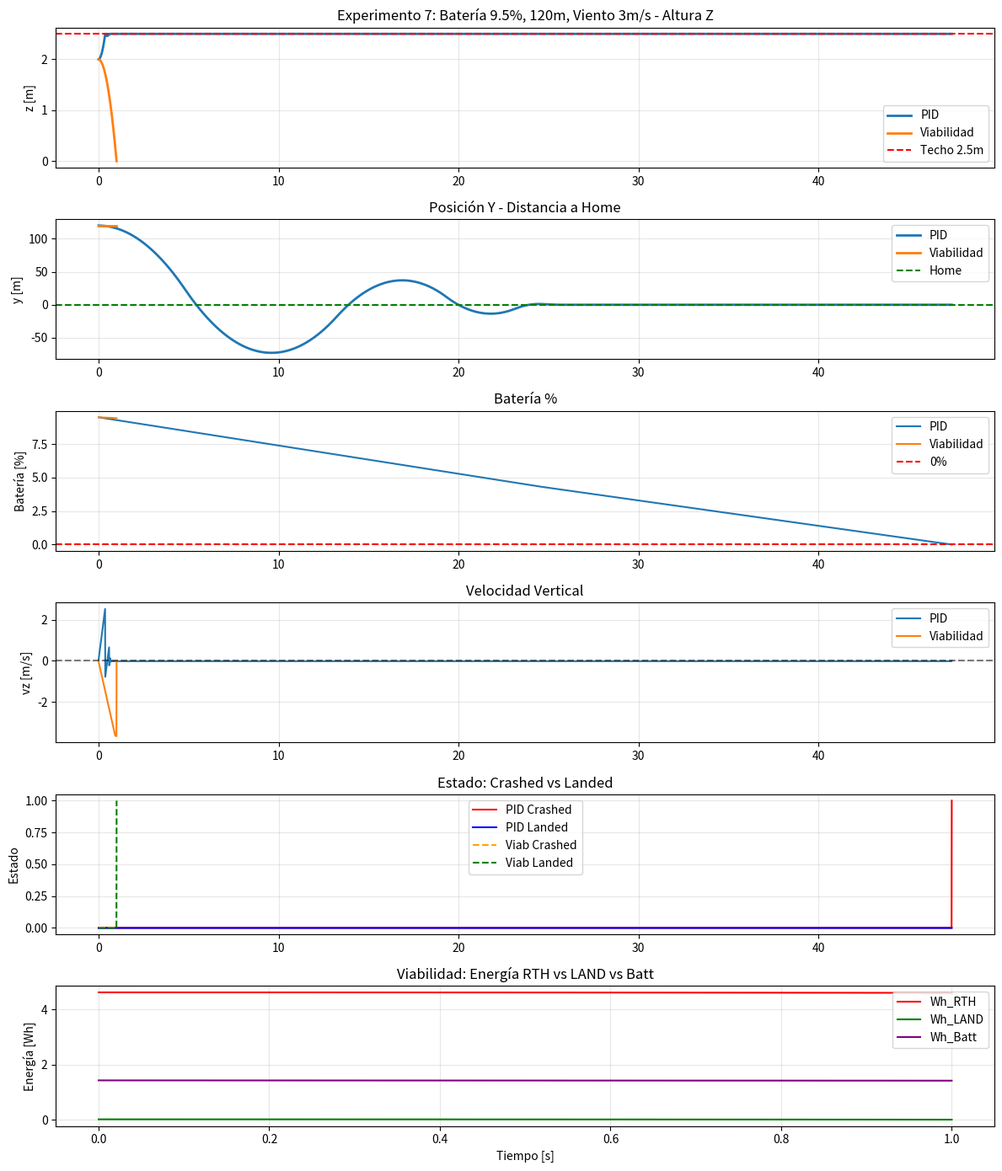

Recreate this plot in Python.
import numpy as np
import matplotlib.pyplot as plt
import csv

# =========================
# CONFIG EXP 7 - LAND FORZADO
# =========================
DT = 0.01
SIM_TIME = 80.0
GRAVITY = 9.81
MASS = 1.2
MAX_THRUST = 20.0
HOVER_THRUST = MASS * GRAVITY

# Mundo
CEILING = 2.5
FLOOR = 0.0
HOME_DIST = 120.0 # Más lejos
WIND_RTH = 3.0 # Viento en contra durante RTH

# Batería
BATTERY_START = 0.095 # 9.5% - zona gris
BATTERY_HOVER_CURRENT = 5.0
BATTERY_CAPACITY_WH = 15.0
MAX_CURRENT = 15.0
VOLTAGE = 12.0
VEL_CRUISE = 2.5 # m/s realista

# =========================
# DRON 2D + BATERÍA
# =========================
class Drone2D:
    def __init__(self):
        self.z = 2.0
        self.vz = 0.0
        self.y = HOME_DIST
        self.vy = 0.0
        self.mass = MASS
        self.max_thrust = MAX_THRUST
        self.battery = BATTERY_START
        self.crashed = False
        self.landed = False

    def step(self, thrust_z, thrust_y):
        if self.crashed or self.landed or self.battery <= 0:
            self.vz = 0
            self.vy = 0
            if self.battery <= 0 and self.z > 0.05:
                self.crashed = True
            if self.z <= 0.05:
                self.landed = True
            return

        thrust_mag = np.sqrt(thrust_z**2 + thrust_y**2)
        current = BATTERY_HOVER_CURRENT * (thrust_mag / HOVER_THRUST)
        current = np.clip(current, 0, MAX_CURRENT)
        power_w = current * VOLTAGE
        energy_used_wh = power_w * DT / 3600.0
        self.battery -= energy_used_wh / BATTERY_CAPACITY_WH
        self.battery = max(0.0, self.battery)

        thrust_z = np.clip(thrust_z, 0, self.max_thrust)
        az = (thrust_z / self.mass) - GRAVITY
        self.vz += az * DT
        self.z += self.vz * DT

        ay = thrust_y / self.mass
        self.vy += ay * DT
        self.y += self.vy * DT

        if self.z <= FLOOR:
            self.z = FLOOR
            self.vz = max(0, self.vz) * 0.1
            if not self.crashed:
                self.landed = True
        if self.z >= CEILING:
            self.z = CEILING
            self.vz = -abs(self.vz) * 0.3

# =========================
# SENSORES
# =========================
class Sensors2D:
    def __init__(self):
        self.prev_acc_z = 0.0
        self.prev_acc_y = 0.0
        self.prev_vz = 0.0
        self.prev_vy = 0.0

    def read(self, drone):
        acc_z = (drone.vz - self.prev_vz) / DT
        acc_y = (drone.vy - self.prev_vy) / DT
        jerk_z = (acc_z - self.prev_acc_z) / DT
        jerk_y = (acc_y - self.prev_acc_y) / DT

        self.prev_acc_z = acc_z
        self.prev_acc_y = acc_y
        self.prev_vz = drone.vz
        self.prev_vy = drone.vy

        return {
            "vz": drone.vz, "vy": drone.vy,
            "acc_z": acc_z, "acc_y": acc_y,
            "jerk_z": jerk_z, "jerk_y": jerk_y,
            "tof_down": max(0.0, drone.z),
            "tof_up": max(0.0, CEILING - drone.z),
            "y": drone.y, "z": drone.z,
            "battery": drone.battery,
            "crashed": drone.crashed,
            "landed": drone.landed
        }

# =========================
# PID + RTH CLÁSICO
# =========================
class PID_RTH:
    def __init__(self):
        self.target_z = 20.0
        self.target_y = 0.0
        self.kp_z, self.kd_z = 15, 8
        self.kp_y, self.kd_y = 10, 6
        self.integral_z = 0.0
        self.integral_y = 0.0

    def step(self, s, wind):
        if s["crashed"] or s["landed"]:
            return 0, 0

        err_z = self.target_z - s["tof_down"]
        self.integral_z += err_z * DT
        self.integral_z = np.clip(self.integral_z, -5, 5)
        thrust_z = self.kp_z * err_z - self.kd_z * s["vz"] + 0.5 * self.integral_z + HOVER_THRUST

        err_y = self.target_y - s["y"]
        self.integral_y += err_y * DT
        self.integral_y = np.clip(self.integral_y, -5, 5)
        thrust_y = self.kp_y * err_y - self.kd_y * s["vy"] + 0.3 * self.integral_y

        # Viento en contra afecta thrust efectivo
        thrust_y -= wind * 0.8 # Drag

        return np.clip(thrust_z, 0, MAX_THRUST), np.clip(thrust_y, -10, 10)

# =========================
# CONTROL VIABILIDAD + RTH INTELIGENTE V5
# =========================
class Viability_RTH:
    def __init__(self):
        self.kappa_delta = 0.05
        self.kappa_lf = 0.15
        self.kappa_y = 1.0
        self.kappa_batt_emerg = 0.08
        self.kappa_batt_eval = 0.15
        self.prev_A = 0.0
        self.thrust_base = HOVER_THRUST
        self.rth_decision = 0 # 0=None, 1=land, 2=rth
        self.rth_phase = 0 # 0=goto_home, 1=descend

    def delta_struct(self, s):
        return 0.4 * (abs(s["acc_z"]) + abs(s["acc_y"])) + 0.1 * (abs(s["jerk_z"]) + abs(s["jerk_y"]))

    def A_sys(self, thrust_z, thrust_y, s):
        resp_z = abs(s["acc_z"]) / (abs(thrust_z - HOVER_THRUST) + 1e-3)
        resp_y = abs(s["acc_y"]) / (abs(thrust_y) + 1e-3)
        return np.clip(0.7 * resp_z + 0.3 * resp_y, 0, 1)

    def LF(self, thrust_z):
        return 1 - (thrust_z / MAX_THRUST)

    def V_y(self, s, lf):
        if abs(s["y"]) < self.kappa_y:
            return 1.0
        return max(0.0, 1.0 - (abs(s["y"]) - self.kappa_y) / 10.0) * lf

    def estimate_energy(self, s, plan, wind):
        dist = abs(s["y"])
        if plan == "rth":
            vel_eff = max(0.5, VEL_CRUISE - wind) # Viento en contra
            tiempo = dist / vel_eff + s["tof_down"] / 2.0
            current = BATTERY_HOVER_CURRENT * 1.15 # Más por viento
        else: # land
            tiempo = s["tof_down"] / 2.0
            current = BATTERY_HOVER_CURRENT * 0.7
        power_w = current * VOLTAGE
        return power_w * tiempo / 3600.0

    def step(self, s, wind):
        if s["crashed"] or s["landed"]:
            return 0, 0, 0, 0, 0, 0, 0, 0, 0, 0

        delta = self.delta_struct(s)
        thrust_z = self.thrust_base
        thrust_y = 0.0

        A = self.A_sys(thrust_z, thrust_y, s)
        e_R = -(A - self.prev_A)
        self.prev_A = A
        lf = self.LF(thrust_z)
        vy_value = self.V_y(s, lf)

        wh_rth = self.estimate_energy(s, "rth", wind)
        wh_land = self.estimate_energy(s, "land", 0)
        batt_wh = s["battery"] * BATTERY_CAPACITY_WH

        if self.rth_decision == 0:
            if s["battery"] < self.kappa_batt_emerg:
                self.rth_decision = 1
            elif s["battery"] < self.kappa_batt_eval:
                if batt_wh > wh_rth * 1.5: # 50% margen
                    self.rth_decision = 2
                else:
                    self.rth_decision = 1
            else:
                self.rth_decision = 2

        # JERARQUÍA: LAND
        if self.rth_decision == 1:
            thrust_z = HOVER_THRUST * 0.6
            thrust_y = -2.0 * s["vy"]
            if s["tof_down"] < 0.3:
                thrust_z = HOVER_THRUST * 0.95
            return np.clip(thrust_z, 0, MAX_THRUST), np.clip(thrust_y, -10, 10), delta, A, e_R, lf, vy_value, wh_rth, wh_land, self.rth_decision

        # RTH: dos fases
        if self.rth_decision == 2:
            if self.rth_phase == 0:
                if abs(s["y"]) > 0.5:
                    target_z = min(2.0, CEILING - 0.3)
                    err_z = target_z - s["tof_down"]
                    thrust_z += 8.0 * err_z - 3.0 * s["vz"]
                    fuerza_retorno = -np.sign(s["y"]) * 12.0 * (1.0 - vy_value)
                    thrust_y += fuerza_retorno
                    thrust_y -= 2.0 * s["vy"]
                    thrust_y -= wind * 0.8 # Viento en contra
                else:
                    self.rth_phase = 1

            if self.rth_phase == 1:
                thrust_z = HOVER_THRUST * 0.6
                thrust_y = -2.0 * s["vy"]
                if s["tof_down"] < 0.3:
                    thrust_z = HOVER_THRUST * 0.95

        if delta < self.kappa_delta:
            thrust_z += np.random.uniform(-0.4, 0.4)
            thrust_y += np.random.uniform(-0.2, 0.2)

        thrust_z -= 2.5 * s["vz"]

        if lf < self.kappa_lf:
            thrust_z -= 3.0
        if s["tof_down"] < 0.5:
            thrust_z += 5.0
        if s["tof_up"] < 0.2:
            thrust_z -= 5.0

        return np.clip(thrust_z, 0, MAX_THRUST), np.clip(thrust_y, -10, 10), delta, A, e_R, lf, vy_value, wh_rth, wh_land, self.rth_decision

# =========================
# SIMULACIÓN
# =========================
def run(controller_type="viab"):
    drone = Drone2D()
    sensors = Sensors2D()

    if controller_type == "pid":
        ctrl = PID_RTH()
    else:
        ctrl = Viability_RTH()

    log = []

    for t in np.arange(0, SIM_TIME, DT):
        s = sensors.read(drone)
        wind = WIND_RTH if s["y"] > 0 else 0 # Viento solo yendo a home

        if controller_type == "pid":
            thrust_z, thrust_y = ctrl.step(s, wind)
            delta = A = e_R = lf = vy_value = wh_rth = wh_land = 0
            decision = 2
        else:
            thrust_z, thrust_y, delta, A, e_R, lf, vy_value, wh_rth, wh_land, decision = ctrl.step(s, wind)

        drone.step(thrust_z, thrust_y)
        log.append([t, drone.z, drone.y, drone.vz, drone.vy, thrust_z, thrust_y,
                   drone.battery, delta, A, e_R, lf, vy_value, wh_rth, wh_land,
                   int(drone.crashed), int(drone.landed), int(decision)])

        if drone.crashed or drone.landed:
            break

    return np.array(log, dtype=float)

# =========================
# EJECUCIÓN
# =========================
print("Corriendo PID + RTH...")
log_pid = run("pid")
print("Corriendo Viabilidad + RTH...")
log_viab = run("viab")

# =========================
# GUARDAR CSV
# =========================
with open("log_exp7_pid.csv", "w", newline="") as f:
    writer = csv.writer(f)
    writer.writerow(["t","z","y","vz","vy","thrust_z","thrust_y","battery","delta","A","e_R","lf","vy_value","wh_rth","wh_land","crashed","landed","decision"])
    writer.writerows(log_pid)

with open("log_exp7_viab.csv", "w", newline="") as f:
    writer = csv.writer(f)
    writer.writerow(["t","z","y","vz","vy","thrust_z","thrust_y","battery","delta","A","e_R","lf","vy_value","wh_rth","wh_land","crashed","landed","decision"])
    writer.writerows(log_viab)

# =========================
# MÉTRICAS
# =========================
def metricas(log, nombre):
    y = log[:,2]
    vz = log[:,3]
    battery = log[:,7]
    crashed = log[:,15]
    landed = log[:,16]
    decision = log[:,17]

    colapso = crashed[-1] > 0.5
    aterrizo_ok = landed[-1] > 0.5 and not colapso
    y_final = y[-1]
    batt_final = battery[-1] * 100
    dec_text = {0:"None", 1:"land", 2:"rth"}[int(decision[-1])]
    t_evento = log[-1,0]

    print(f"\n{nombre}:")
    print(f" Decisión: {dec_text}")
    print(f" Tiempo a evento: {t_evento:.2f}s")
    print(f" Batería final: {batt_final:.1f}%")
    print(f" Posición Y final: {y_final:.1f}m de home")
    print(f" Velocidad Z final: {vz[-1]:.2f}m/s")
    print(f" Aterrizó: {aterrizo_ok}")
    print(f" Colapsó: {colapso}")

metricas(log_pid, "PID")
metricas(log_viab, "VIABILIDAD")

# =========================
# GRÁFICAS
# =========================
plt.figure(figsize=(12,14))

plt.subplot(6,1,1)
plt.title("Experimento 7: Batería 9.5%, 120m, Viento 3m/s - Altura Z")
plt.plot(log_pid[:,0], log_pid[:,1], label="PID", linewidth=2)
plt.plot(log_viab[:,0], log_viab[:,1], label="Viabilidad", linewidth=2)
plt.axhline(CEILING, linestyle="--", color="r", label=f"Techo {CEILING}m")
plt.ylabel("z [m]")
plt.legend()
plt.grid(True, alpha=0.3)

plt.subplot(6,1,2)
plt.title("Posición Y - Distancia a Home")
plt.plot(log_pid[:,0], log_pid[:,2], label="PID", linewidth=2)
plt.plot(log_viab[:,0], log_viab[:,2], label="Viabilidad", linewidth=2)
plt.axhline(0, linestyle="--", color="g", label="Home")
plt.ylabel("y [m]")
plt.legend()
plt.grid(True, alpha=0.3)

plt.subplot(6,1,3)
plt.title("Batería %")
plt.plot(log_pid[:,0], log_pid[:,7]*100, label="PID")
plt.plot(log_viab[:,0], log_viab[:,7]*100, label="Viabilidad")
plt.axhline(0, linestyle="--", color="r", label="0%")
plt.ylabel("Batería [%]")
plt.legend()
plt.grid(True, alpha=0.3)

plt.subplot(6,1,4)
plt.title("Velocidad Vertical")
plt.plot(log_pid[:,0], log_pid[:,3], label="PID")
plt.plot(log_viab[:,0], log_viab[:,3], label="Viabilidad")
plt.axhline(0, linestyle="--", color="k", alpha=0.5)
plt.ylabel("vz [m/s]")
plt.legend()
plt.grid(True, alpha=0.3)

plt.subplot(6,1,5)
plt.title("Estado: Crashed vs Landed")
plt.plot(log_pid[:,0], log_pid[:,15], label="PID Crashed", color='red')
plt.plot(log_pid[:,0], log_pid[:,16], label="PID Landed", color='blue')
plt.plot(log_viab[:,0], log_viab[:,15], label="Viab Crashed", color='orange', linestyle='--')
plt.plot(log_viab[:,0], log_viab[:,16], label="Viab Landed", color='green', linestyle='--')
plt.ylabel("Estado")
plt.legend()
plt.grid(True, alpha=0.3)

plt.subplot(6,1,6)
plt.title("Viabilidad: Energía RTH vs LAND vs Batt")
plt.plot(log_viab[:,0], log_viab[:,13], label="Wh_RTH", color="red")
plt.plot(log_viab[:,0], log_viab[:,14], label="Wh_LAND", color="green")
plt.plot(log_viab[:,0], log_viab[:,7]*BATTERY_CAPACITY_WH, label="Wh_Batt", color="purple")
plt.ylabel("Energía [Wh]")
plt.xlabel("Tiempo [s]")
plt.legend()
plt.grid(True, alpha=0.3)

plt.tight_layout()
plt.savefig("resultado_exp7.png", dpi=150)
plt.show()

print("\nListo. Revisa resultado_exp7.png, log_exp7_pid.csv y log_exp7_viab.csv")
